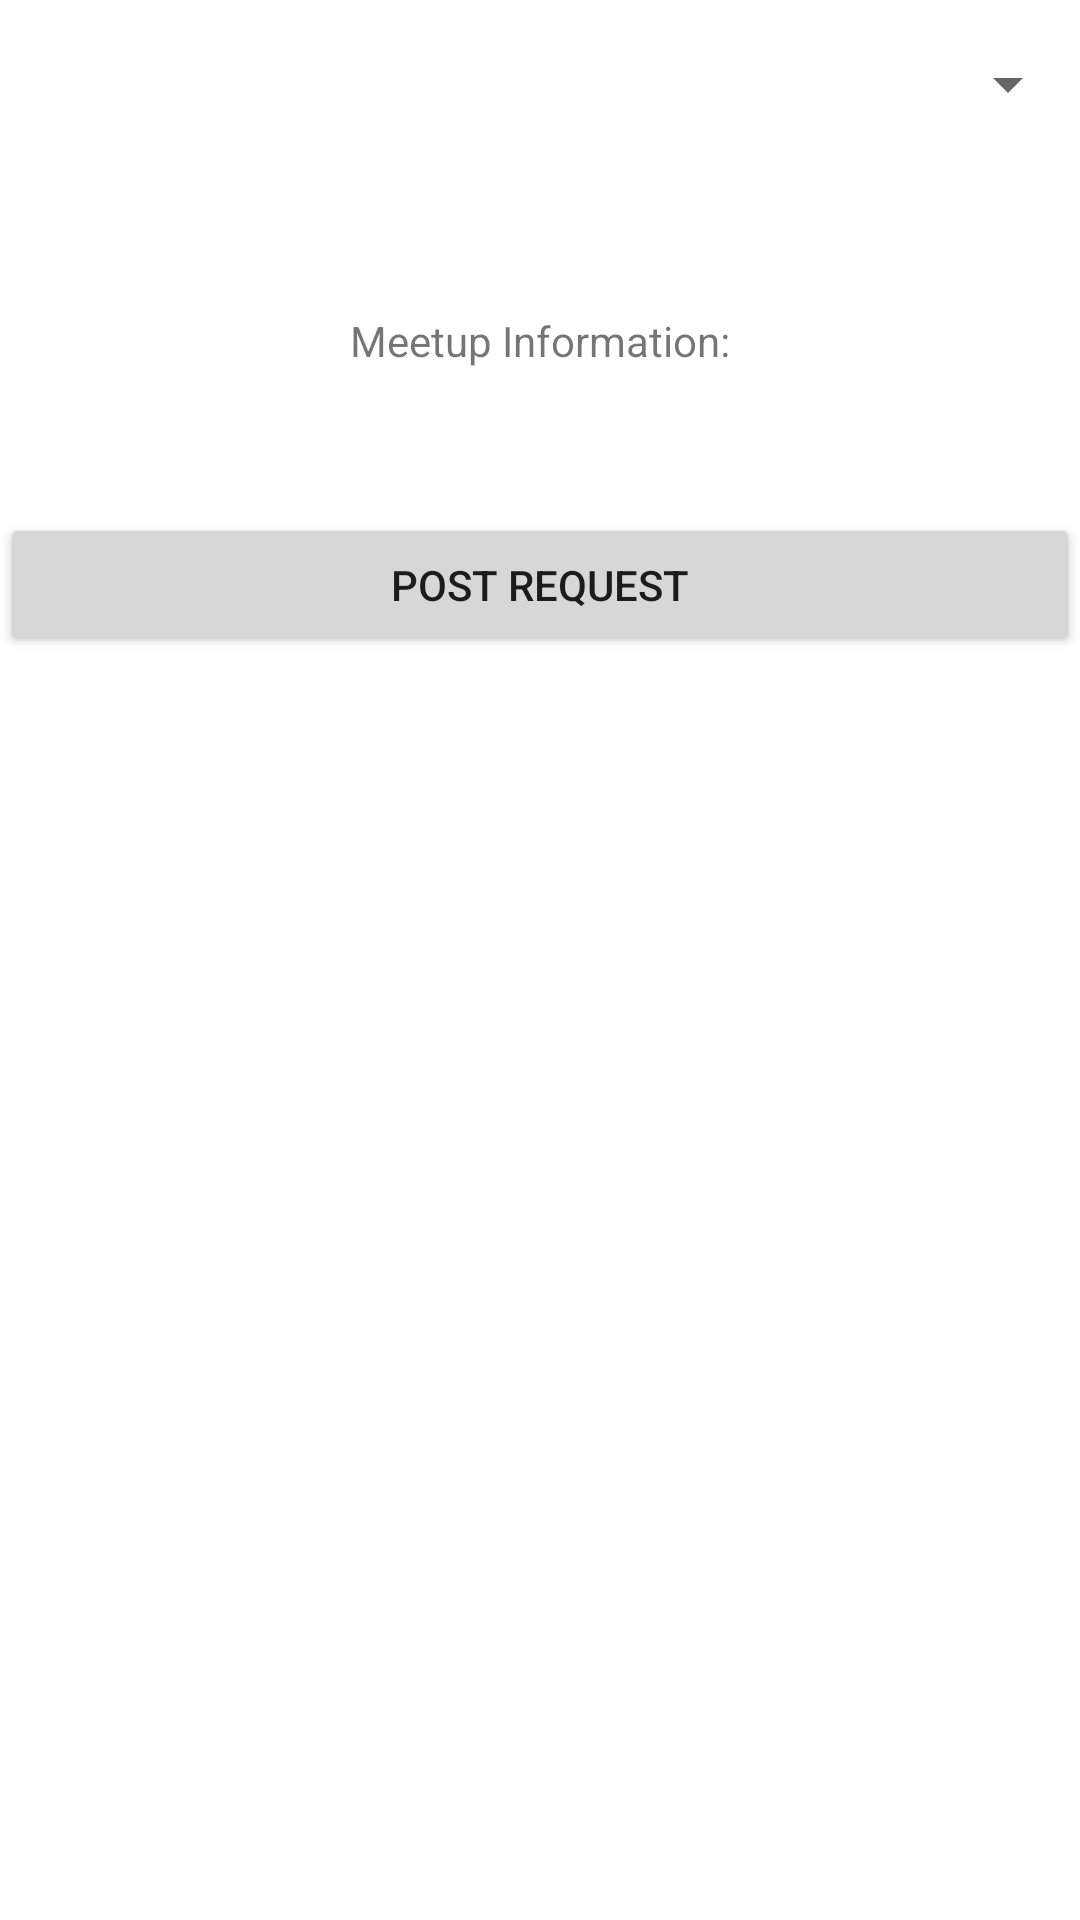

The Android layout XML behind this screen, and the referenced resources:
<!-- AndroidManifest.xml: application theme Theme.Project -->
<!-- res/layout/activity_request_borrowing.xml -->
<?xml version="1.0" encoding="utf-8"?>
<ScrollView xmlns:android="http://schemas.android.com/apk/res/android"
    xmlns:app="http://schemas.android.com/apk/res-auto"
    xmlns:tools="http://schemas.android.com/tools"
    android:layout_width="match_parent"
    android:layout_height="match_parent"
    tools:context=".createRequest.BorrowingRequestActivity">

    <androidx.constraintlayout.widget.ConstraintLayout
        android:layout_width="match_parent"
        android:layout_height="wrap_content">

        <Spinner
            android:id="@+id/type_spinner"
            android:layout_width="0dp"
            android:layout_height="wrap_content"
            android:layout_marginTop="@dimen/request_fragment_separation"
            android:dropDownHeight="@dimen/dropdown_max_height"
            app:layout_constraintEnd_toEndOf="parent"
            app:layout_constraintStart_toStartOf="parent"
            app:layout_constraintTop_toTopOf="parent" />

        <androidx.fragment.app.FragmentContainerView
            android:id="@+id/selection_container"
            android:layout_width="match_parent"
            android:layout_height="wrap_content"
            android:layout_marginTop="@dimen/request_fragment_separation"
            app:layout_constraintEnd_toEndOf="parent"
            app:layout_constraintStart_toStartOf="parent"
            app:layout_constraintTop_toBottomOf="@+id/type_spinner" />

        <EditText
            android:id="@+id/item_edit"
            android:layout_width="0dp"
            android:layout_height="wrap_content"
            android:layout_marginTop="@dimen/request_fragment_separation"
            android:ems="10"
            android:gravity="center"
            android:hint="borrow item name"
            android:inputType="textPersonName"
            android:maxLength="@integer/request_location_max_length"
            android:visibility="gone"
            app:layout_constraintEnd_toEndOf="parent"
            app:layout_constraintStart_toStartOf="parent" />

        <androidx.fragment.app.FragmentContainerView
            android:id="@+id/description_container"
            android:layout_width="match_parent"
            android:layout_height="wrap_content"
            android:layout_marginTop="@dimen/request_fragment_separation"
            app:layout_constraintEnd_toEndOf="parent"
            app:layout_constraintStart_toStartOf="parent"
            app:layout_constraintTop_toBottomOf="@+id/selection_container" />

        <androidx.fragment.app.FragmentContainerView
            android:id="@+id/date_container"
            android:layout_width="match_parent"
            android:layout_height="wrap_content"
            android:layout_marginTop="@dimen/request_fragment_separation"
            app:layout_constraintEnd_toEndOf="parent"
            app:layout_constraintStart_toStartOf="parent"
            app:layout_constraintTop_toBottomOf="@+id/description_container" />

        <TextView
            android:id="@+id/MeetupTextView"
            android:layout_width="0dp"
            android:layout_height="wrap_content"
            android:layout_marginTop="@dimen/request_fragment_separation"
            android:gravity="center"
            android:text="Meetup Information:"
            app:layout_constraintEnd_toEndOf="parent"
            app:layout_constraintStart_toStartOf="parent"
            app:layout_constraintTop_toBottomOf="@+id/date_container" />

        <androidx.fragment.app.FragmentContainerView
            android:id="@+id/location_container"
            android:layout_width="match_parent"
            android:layout_height="wrap_content"
            android:layout_marginTop="@dimen/request_fragment_separation"
            app:layout_constraintEnd_toEndOf="parent"
            app:layout_constraintStart_toStartOf="parent"
            app:layout_constraintTop_toBottomOf="@+id/MeetupTextView" />

        <androidx.fragment.app.FragmentContainerView
            android:id="@+id/time_container"
            android:layout_width="match_parent"
            android:layout_height="wrap_content"
            android:layout_marginTop="@dimen/request_fragment_separation"
            app:layout_constraintEnd_toEndOf="parent"
            app:layout_constraintStart_toStartOf="parent"
            app:layout_constraintTop_toBottomOf="@+id/location_container" />

        <Button
            android:id="@+id/post_button"
            android:layout_width="match_parent"
            android:layout_height="wrap_content"
            android:layout_marginTop="@dimen/request_fragment_separation"
            android:text="@string/request_post"
            app:layout_constraintEnd_toEndOf="parent"
            app:layout_constraintStart_toStartOf="parent"
            app:layout_constraintTop_toBottomOf="@+id/time_container" />

    </androidx.constraintlayout.widget.ConstraintLayout>

</ScrollView>
<!-- resources referenced by this layout -->
<resources>
  <dimen name="dropdown_max_height">300dp</dimen>
  <dimen name="request_fragment_separation">16dp</dimen>
  <integer name="request_location_max_length">100</integer>
  <string name="request_post">Post Request</string>
  <style name="Theme.Project" parent="Theme.MaterialComponents.DayNight.DarkActionBar">
          
          <item name="colorPrimary">@color/primary</item>
          <item name="colorPrimaryVariant">@color/purple_700</item>
          <item name="colorOnPrimary">@color/white</item>
          
          <item name="colorSecondary">@color/teal_200</item>
          <item name="colorSecondaryVariant">@color/teal_700</item>
          <item name="colorOnSecondary">@color/black</item>
          
          <item name="android:statusBarColor" tools:targetApi="l">@color/primary</item>
          
      </style>
  <color name="primary">#040e3d</color>
  <color name="purple_700">#FF3700B3</color>
  <color name="white">#FFFFFFFF</color>
  <color name="teal_200">#FF03DAC5</color>
  <color name="teal_700">#FF018786</color>
  <color name="black">#FF000000</color>
</resources>
